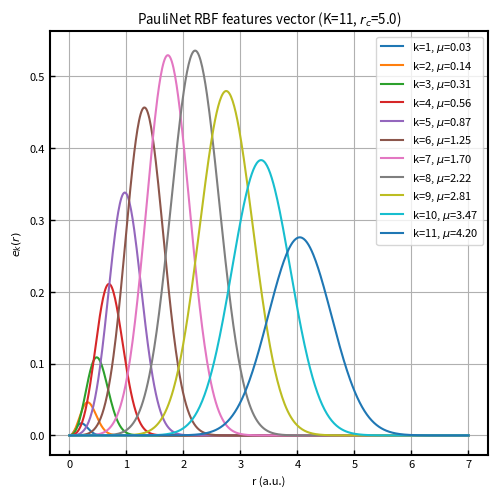

Write the Python code that produced this figure.
import matplotlib.pyplot as plt
import numpy as np

plt.rcParams["font.family"] = "sans-serif"
plt.rcParams["xtick.direction"] = "in"
plt.rcParams["ytick.direction"] = "in"
plt.rcParams["xtick.major.width"] = 1.0
plt.rcParams["ytick.major.width"] = 1.0
plt.rcParams["font.size"] = 8
plt.rcParams["axes.linewidth"] = 1.5

num_rbf = 11
cutoff = 5.0

# Simulate the logic in jastrow_factor.py
# q = jnp.linspace(0.0, 1.0, self.num_rbf + 2, dtype=distances.dtype)[1:-1]
q = np.linspace(0.0, 1.0, num_rbf + 2)[1:-1]

# mu = self.cutoff * q**2
mu = cutoff * q**2

# sigma = (1.0 / 7.0) * (1.0 + self.cutoff * q)
sigma = (1.0 / 7.0) * (1.0 + cutoff * q)

print("q:", q)
print("mu:", mu)
print("sigma:", sigma)

r = np.linspace(0, 7.0, 500)

plt.figure(figsize=(5, 5), facecolor="white", dpi=600)

# r needs to be broadcast against scalar parameters for each k
# features = (d**2) * jnp.exp(-d - ((d - mu) ** 2) / (sigma**2 + 1e-12))

for k in range(num_rbf):
    mu_k = mu[k]
    sigma_k = sigma[k]

    # Calculate e_k(r)
    term_gaussian = np.exp(-((r - mu_k) ** 2) / (sigma_k**2 + 1e-12))
    term_exp_r = np.exp(-r)
    prefactor = r**2

    y = prefactor * term_exp_r * term_gaussian

    plt.plot(r, y, label=rf"k={k + 1}, $\mu$={mu_k:.2f}")

plt.title(f"PauliNet RBF features vector (K={num_rbf}, $r_c$={cutoff})")
plt.xlabel("r (a.u.)")
plt.ylabel("$e_k(r)$")
plt.grid(True)
plt.legend(loc="upper right")
plt.tight_layout()
plt.savefig("paulinet_rbf_plot.pdf")
plt.savefig("paulinet_rbf_plot.png", dpi=300)
print("Plot saved to paulinet_rbf_plot.pdf and .png")
